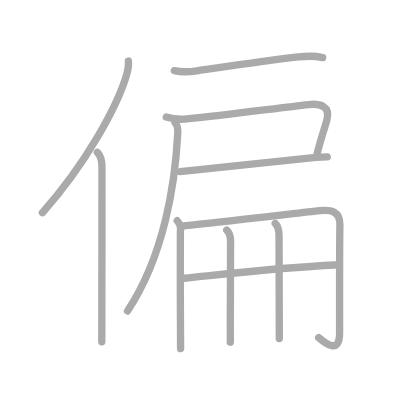
t = 0.00 s
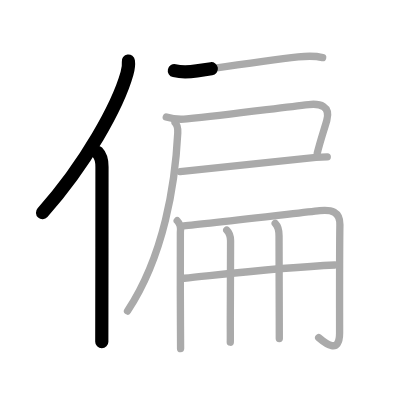
t = 2.25 s
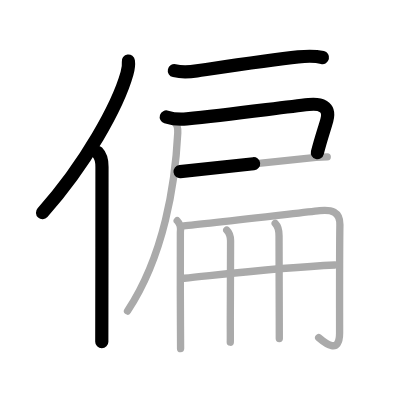
t = 4.50 s
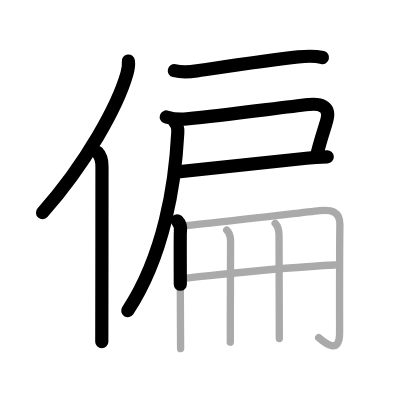
t = 6.50 s
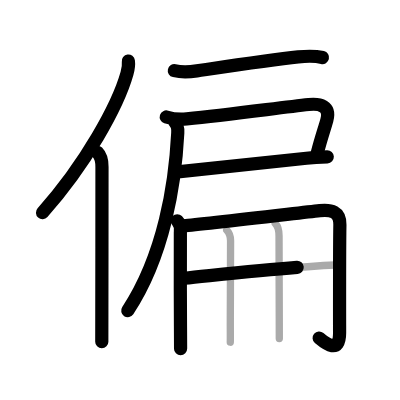
t = 8.75 s
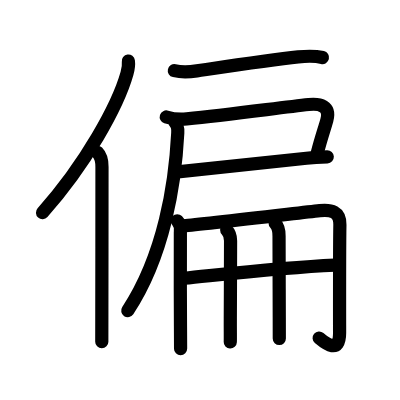
t = 11.00 s

The animated SVG that drew these frames (rendered in a browser with its animation timeline set to each time). Animation: 11 SMIL elements (animate=11); one cycle of 11.00 s.

<?xml version="1.0" standalone="no"?>
<!DOCTYPE svg PUBLIC "-//W3C//DTD SVG 1.1//EN"   "http://www.w3.org/Graphics/SVG/1.1/DTD/svg11.dtd">
<svg width="400px" height="400px"  version="1.1" xmlns="http://www.w3.org/2000/svg">
  <defs>
    <marker id="Triangle" viewBox="0 0 10 10" refX="0" refY="5" markerUnits="strokeWidth" markerWidth="3" style="stroke-opacity:0%;fill:#aaaaaa;" markerHeight="2" orient="auto">
      <path d="M 0 0 L 10 5 L 0 10 z" />
    </marker>
    
    <marker id="Arrow" viewBox="0 0 10 10" refX="5" refY="5" markerUnits="strokeWidth" markerWidth="1.8" style="stroke-opacity:0%;fill:#770000;" markerHeight="2" orient="auto">
      <path d="M 0 4 L 6 4 L 4 1 L 10 5 L 4 9 L 6 6 L 0 6 z" />
        <circle cx="5" cy="5" r="5" />
      </marker>
    
    <marker id="TriangleRed" viewBox="0 0 10 10" refX="0" refY="5" markerUnits="strokeWidth" markerWidth="3" style="stroke-opacity:0%;fill:#CC0000;" markerHeight="2" orient="auto">
      <path d="M 0 0 L 10 5 L 0 10 z" />
    </marker>
    
    <marker id="ArrowRed" viewBox="0 0 10 10" refX="5" refY="5" markerUnits="strokeWidth" markerWidth="1.8" style="stroke-opacity:0%;fill:#CC0000;" markerHeight="2" orient="auto">
      <path d="M 0 4 L 6 4 L 4 1 L 10 5 L 4 9 L 6 6 L 0 6 z" />
        <circle cx="5" cy="5" r="5" />
      </marker>
    
  </defs>
  
  <path style="fill:#ffffff; fill-opacity:100%; fill-rule:evenodd; stroke-width:0;" d="M 0 0 L 400px 0 L 400px 400px L 0 400px L 0 0" />

  <g transform="scale(3.6697247706422 3.6697247706422)">
<path style="fill:none; fill-opacity:0%; fill-rule:evenodd; stroke:#aaaaaa; stroke-opacity:100%; stroke-width: 1.5pt; stroke-linejoin:round; stroke-linecap:round;" d="M34.98 16.64c0.15 1.12 0 2.03-0.38 3.41c-2.45 8.72-11.23 24.7-23.04 37.91"></path>
<path style="fill:none; fill-opacity:0%; fill-rule:evenodd; stroke:#aaaaaa; stroke-opacity:100%; stroke-width: 1.5pt; stroke-linejoin:round; stroke-linecap:round;" d="M26.53 41.5c0.98 0.98 1.26 2.25 1.26 3.98c0 10.15-0.02 27.61-0.04 39.52c0 3.37-0.01 6.19-0.01 8.12"></path>
<path style="fill:none; fill-opacity:0%; fill-rule:evenodd; stroke:#aaaaaa; stroke-opacity:100%; stroke-width: 1.5pt; stroke-linejoin:round; stroke-linecap:round;" d="M47.51 19.26c2.12 0.49 4.29 0.32 6.13 0.05c8.12-1.19 20.21-3 27.63-3.8c2.11-0.23 4.58-0.32 6.65 0.18"></path>
<path style="fill:none; fill-opacity:0%; fill-rule:evenodd; stroke:#aaaaaa; stroke-opacity:100%; stroke-width: 1.5pt; stroke-linejoin:round; stroke-linecap:round;" d="M45.31 31.88c1.89 0.6 3.61 0.73 5.57 0.53c11.69-1.16 25.49-3.08 33.24-3.92c3.07-0.33 6.01 0.37 4.94 4.26c-0.69 2.5-1.69 5.25-2.61 9"></path>
<path style="fill:none; fill-opacity:0%; fill-rule:evenodd; stroke:#aaaaaa; stroke-opacity:100%; stroke-width: 1.5pt; stroke-linejoin:round; stroke-linecap:round;" d="M49.07 46.75c8.06-0.88 20.81-2.25 34.43-3.62c2.08-0.21 4.01-0.31 5.68-0.38"></path>
<path style="fill:none; fill-opacity:0%; fill-rule:evenodd; stroke:#aaaaaa; stroke-opacity:100%; stroke-width: 1.5pt; stroke-linejoin:round; stroke-linecap:round;" d="m47.71 33.43c0.74 0.74 0.79 1.66 0.73 2.82C47.75 50 44.75 69.63 34.75 84.75"></path>
<path style="fill:none; fill-opacity:0%; fill-rule:evenodd; stroke:#aaaaaa; stroke-opacity:100%; stroke-width: 1.5pt; stroke-linejoin:round; stroke-linecap:round;" d="M48.29 60.15c0.84 0.84 1.02 2.08 0.86 3.17c-0.08 0.55-0.01 16.49 0.03 25.55c0.02 3.5 0.03 5.97 0.03 6.13"></path>
<path style="fill:none; fill-opacity:0%; fill-rule:evenodd; stroke:#aaaaaa; stroke-opacity:100%; stroke-width: 1.5pt; stroke-linejoin:round; stroke-linecap:round;" d="M50.07 61.54c5.07-0.42 29.83-3.33 37.06-4.14c3.12-0.34 5.55 0.24 5.49 3.84c-0.12 6.99-0.08 26.38-0.08 29.53c0 5.84-3.86 2.81-5.7 1.23"></path>
<path style="fill:none; fill-opacity:0%; fill-rule:evenodd; stroke:#aaaaaa; stroke-opacity:100%; stroke-width: 1.5pt; stroke-linejoin:round; stroke-linecap:round;" d="M50.21 75.82c10.67-1.07 26.42-2.95 41.05-3.6"></path>
<path style="fill:none; fill-opacity:0%; fill-rule:evenodd; stroke:#aaaaaa; stroke-opacity:100%; stroke-width: 1.5pt; stroke-linejoin:round; stroke-linecap:round;" d="M61.78 62.7c0.82 0.82 1.05 1.67 1.05 2.9c0 3.68-0.04 13.68-0.07 21.15c-0.02 3.48 0.04 5.49-0.01 6.5"></path>
<path style="fill:none; fill-opacity:0%; fill-rule:evenodd; stroke:#aaaaaa; stroke-opacity:100%; stroke-width: 1.5pt; stroke-linejoin:round; stroke-linecap:round;" d="M74.99 60.89c0.88 0.88 1.05 1.99 1.05 3.4c0 4.27 0.04 14.7 0.06 22.21c0.01 2.54 0.01 4.61 0.01 5.75"></path>

<path style="fill:none; fill-opacity:0%; fill-rule:evenodd; stroke:#000000; stroke-opacity:100%; stroke-width: 2.7pt; stroke-linejoin:round; stroke-linecap:round;" d="M34.98 16.64c0.15 1.12 0 2.03-0.38 3.41c-2.45 8.72-11.23 24.7-23.04 37.91" pathLength="100" stroke-dashoffset="100" stroke-dasharray="100 105"><animate id="dashAnim1" attributeName="stroke-dashoffset" from="100" to="0" dur="1s" calcMode="linear" fill="freeze"/></path>
<path style="fill:none; fill-opacity:0%; fill-rule:evenodd; stroke:#000000; stroke-opacity:100%; stroke-width: 2.7pt; stroke-linejoin:round; stroke-linecap:round;" d="M26.53 41.5c0.98 0.98 1.26 2.25 1.26 3.98c0 10.15-0.02 27.61-0.04 39.52c0 3.37-0.01 6.19-0.01 8.12" pathLength="100" stroke-dashoffset="100" stroke-dasharray="100 105"><animate id="dashAnim2" attributeName="stroke-dashoffset" from="100" to="0" dur="1s" calcMode="linear" begin="dashAnim1.end" fill="freeze"/></path>
<path style="fill:none; fill-opacity:0%; fill-rule:evenodd; stroke:#000000; stroke-opacity:100%; stroke-width: 2.7pt; stroke-linejoin:round; stroke-linecap:round;" d="M47.51 19.26c2.12 0.49 4.29 0.32 6.13 0.05c8.12-1.19 20.21-3 27.63-3.8c2.11-0.23 4.58-0.32 6.65 0.18" pathLength="100" stroke-dashoffset="100" stroke-dasharray="100 105"><animate id="dashAnim3" attributeName="stroke-dashoffset" from="100" to="0" dur="1s" calcMode="linear" begin="dashAnim2.end" fill="freeze"/></path>
<path style="fill:none; fill-opacity:0%; fill-rule:evenodd; stroke:#000000; stroke-opacity:100%; stroke-width: 2.7pt; stroke-linejoin:round; stroke-linecap:round;" d="M45.31 31.88c1.89 0.6 3.61 0.73 5.57 0.53c11.69-1.16 25.49-3.08 33.24-3.92c3.07-0.33 6.01 0.37 4.94 4.26c-0.69 2.5-1.69 5.25-2.61 9" pathLength="100" stroke-dashoffset="100" stroke-dasharray="100 105"><animate id="dashAnim4" attributeName="stroke-dashoffset" from="100" to="0" dur="1s" calcMode="linear" begin="dashAnim3.end" fill="freeze"/></path>
<path style="fill:none; fill-opacity:0%; fill-rule:evenodd; stroke:#000000; stroke-opacity:100%; stroke-width: 2.7pt; stroke-linejoin:round; stroke-linecap:round;" d="M49.07 46.75c8.06-0.88 20.81-2.25 34.43-3.62c2.08-0.21 4.01-0.31 5.68-0.38" pathLength="100" stroke-dashoffset="100" stroke-dasharray="100 105"><animate id="dashAnim5" attributeName="stroke-dashoffset" from="100" to="0" dur="1s" calcMode="linear" begin="dashAnim4.end" fill="freeze"/></path>
<path style="fill:none; fill-opacity:0%; fill-rule:evenodd; stroke:#000000; stroke-opacity:100%; stroke-width: 2.7pt; stroke-linejoin:round; stroke-linecap:round;" d="m47.71 33.43c0.74 0.74 0.79 1.66 0.73 2.82C47.75 50 44.75 69.63 34.75 84.75" pathLength="100" stroke-dashoffset="100" stroke-dasharray="100 105"><animate id="dashAnim6" attributeName="stroke-dashoffset" from="100" to="0" dur="1s" calcMode="linear" begin="dashAnim5.end" fill="freeze"/></path>
<path style="fill:none; fill-opacity:0%; fill-rule:evenodd; stroke:#000000; stroke-opacity:100%; stroke-width: 2.7pt; stroke-linejoin:round; stroke-linecap:round;" d="M48.29 60.15c0.84 0.84 1.02 2.08 0.86 3.17c-0.08 0.55-0.01 16.49 0.03 25.55c0.02 3.5 0.03 5.97 0.03 6.13" pathLength="100" stroke-dashoffset="100" stroke-dasharray="100 105"><animate id="dashAnim7" attributeName="stroke-dashoffset" from="100" to="0" dur="1s" calcMode="linear" begin="dashAnim6.end" fill="freeze"/></path>
<path style="fill:none; fill-opacity:0%; fill-rule:evenodd; stroke:#000000; stroke-opacity:100%; stroke-width: 2.7pt; stroke-linejoin:round; stroke-linecap:round;" d="M50.07 61.54c5.07-0.42 29.83-3.33 37.06-4.14c3.12-0.34 5.55 0.24 5.49 3.84c-0.12 6.99-0.08 26.38-0.08 29.53c0 5.84-3.86 2.81-5.7 1.23" pathLength="100" stroke-dashoffset="100" stroke-dasharray="100 105"><animate id="dashAnim8" attributeName="stroke-dashoffset" from="100" to="0" dur="1s" calcMode="linear" begin="dashAnim7.end" fill="freeze"/></path>
<path style="fill:none; fill-opacity:0%; fill-rule:evenodd; stroke:#000000; stroke-opacity:100%; stroke-width: 2.7pt; stroke-linejoin:round; stroke-linecap:round;" d="M50.21 75.82c10.67-1.07 26.42-2.95 41.05-3.6" pathLength="100" stroke-dashoffset="100" stroke-dasharray="100 105"><animate id="dashAnim9" attributeName="stroke-dashoffset" from="100" to="0" dur="1s" calcMode="linear" begin="dashAnim8.end" fill="freeze"/></path>
<path style="fill:none; fill-opacity:0%; fill-rule:evenodd; stroke:#000000; stroke-opacity:100%; stroke-width: 2.7pt; stroke-linejoin:round; stroke-linecap:round;" d="M61.78 62.7c0.82 0.82 1.05 1.67 1.05 2.9c0 3.68-0.04 13.68-0.07 21.15c-0.02 3.48 0.04 5.49-0.01 6.5" pathLength="100" stroke-dashoffset="100" stroke-dasharray="100 105"><animate id="dashAnim10" attributeName="stroke-dashoffset" from="100" to="0" dur="1s" calcMode="linear" begin="dashAnim9.end" fill="freeze"/></path>
<path style="fill:none; fill-opacity:0%; fill-rule:evenodd; stroke:#000000; stroke-opacity:100%; stroke-width: 2.7pt; stroke-linejoin:round; stroke-linecap:round;" d="M74.99 60.89c0.88 0.88 1.05 1.99 1.05 3.4c0 4.27 0.04 14.7 0.06 22.21c0.01 2.54 0.01 4.61 0.01 5.75" pathLength="100" stroke-dashoffset="100" stroke-dasharray="100 105"><animate id="dashAnim11" attributeName="stroke-dashoffset" from="100" to="0" dur="1s" calcMode="linear" begin="dashAnim10.end" fill="freeze"/></path>

</g>

</svg>  
          
